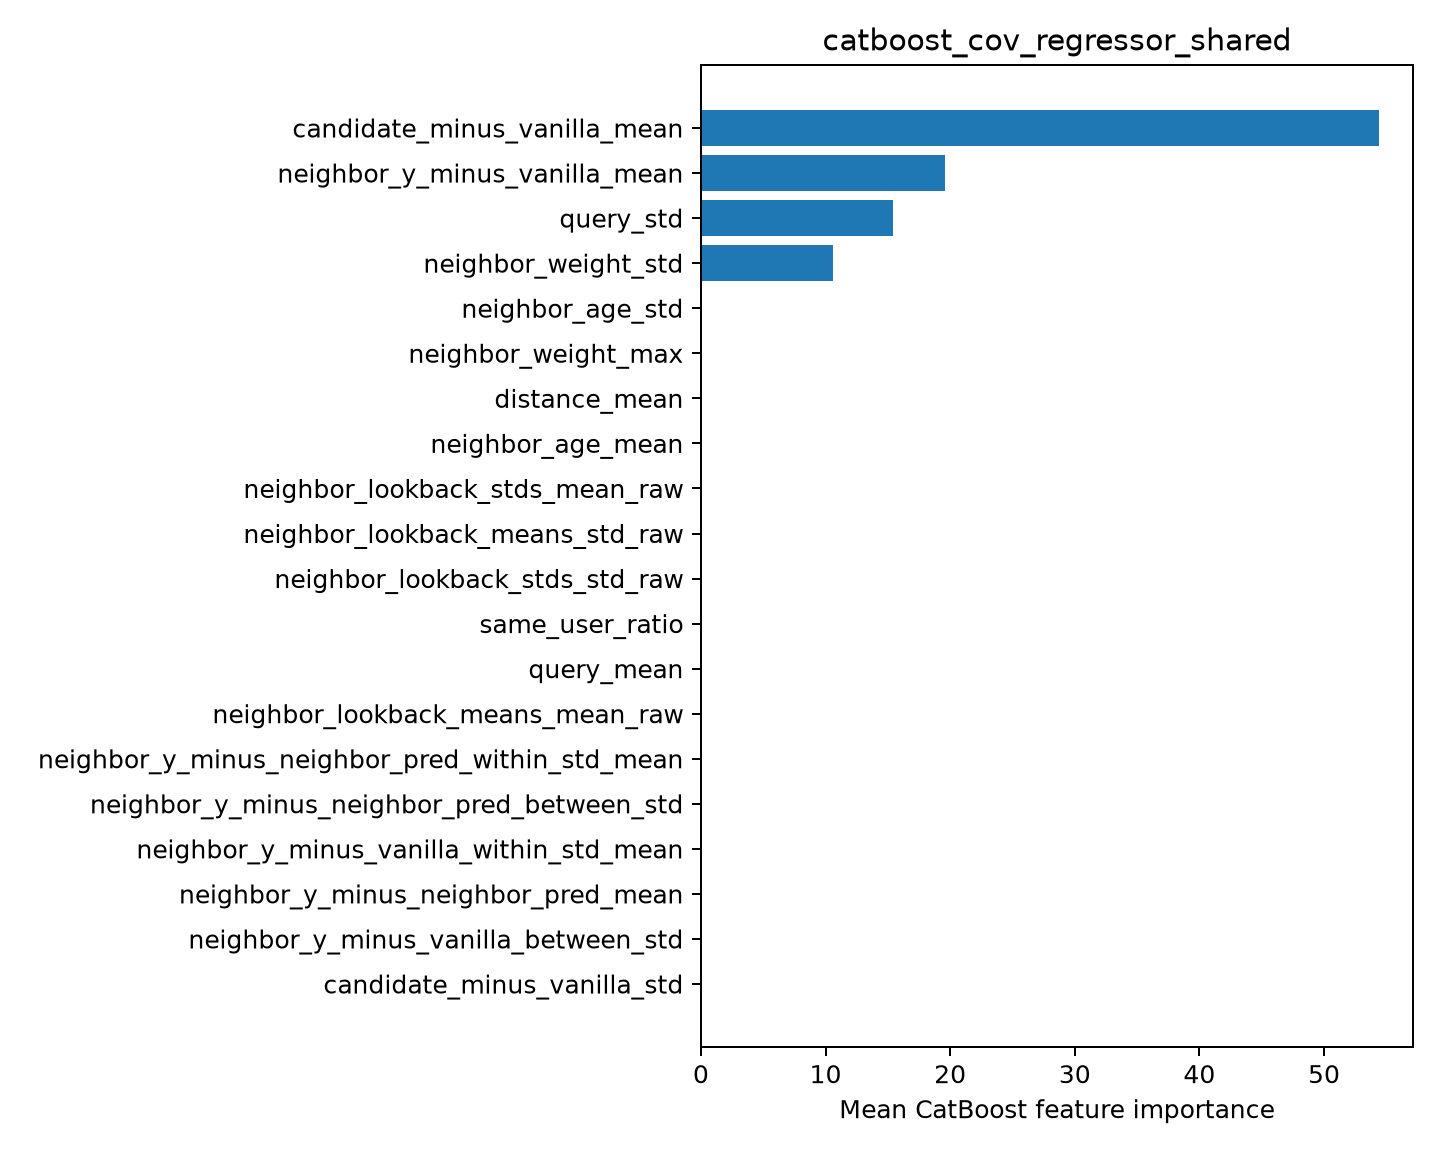

Source data for this figure (header and first rows):
feature, importance
candidate_minus_vanilla_mean, 54.42
neighbor_y_minus_vanilla_mean, 19.58
query_std, 15.38
neighbor_weight_std, 10.62
neighbor_age_std, 0.0
neighbor_weight_max, 0.0
distance_mean, 0.0
neighbor_age_mean, 0.0
neighbor_lookback_stds_mean_raw, 0.0
neighbor_lookback_means_std_raw, 0.0
neighbor_lookback_stds_std_raw, 0.0
same_user_ratio, 0.0
query_mean, 0.0
neighbor_lookback_means_mean_raw, 0.0
neighbor_y_minus_neighbor_pred_within_st…, 0.0
neighbor_y_minus_neighbor_pred_between_s…, 0.0
neighbor_y_minus_vanilla_within_std_mean, 0.0
neighbor_y_minus_neighbor_pred_mean, 0.0
neighbor_y_minus_vanilla_between_std, 0.0
candidate_minus_vanilla_std, 0.0
